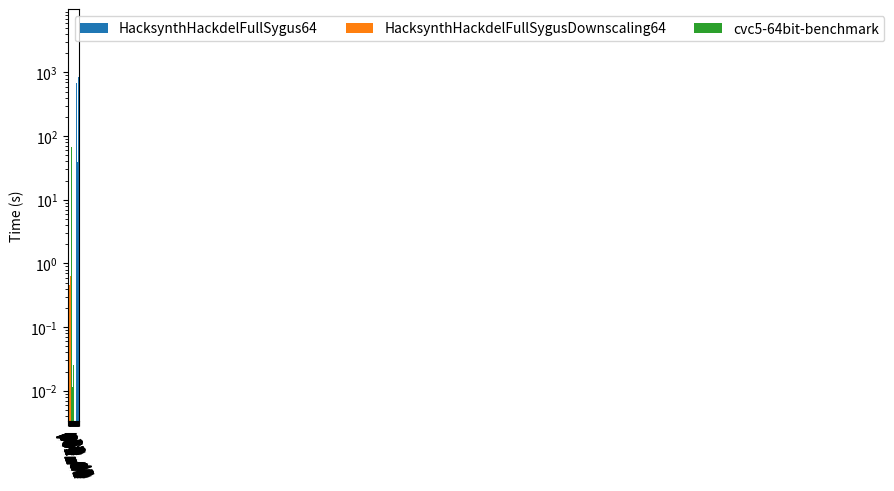

The matplotlib source for this figure:
from matplotlib import pyplot as plt
import numpy as np

font_size = 10

def draw_plot(datas, pos, axis_ticks=None, output=None):
    """Create a violin plot
    
    data: nested array (for each compared data point) of nested array of data points, for each violin plot point in the array
    pos: array of x-axis positions for each violin plot, e. g. leave out space between test results
    output: file name of the output file
    """
    fig, ax = plt.subplots()
    for data in datas:
        ax.violinplot(data, pos, points=100, widths=0.3, showmeans=True, showextrema=True, showmedians=True, bw_method=0.5)
    # ax.violinplot([[v + 500 for v in d] for d in data], pos, points=100, widths=0.3, showmeans=True, showextrema=True, showmedians=True, bw_method=0.5)
    ax.set_yscale("log")
    if axis_ticks is not None:
        plt.xticks(rotation=-70)
        ax.set_xticks([i for i in range(0, len(axis_ticks))], labels=axis_ticks)

    ax.set_title("Results", fontsize=font_size)
    plt.show()
    # fig = plt.figure()
    if output is not None:
        fig.savefig(output)


# https://matplotlib.org/stable/gallery/lines_bars_and_markers/barchart.html
def draw_bar_plot(data, axis_ticks, output=None):
    x = np.arange(len(tuple(axis_ticks)))
    width = 1 / (len(data) + 1)  # the width of the bars
    multiplier = 0

    fig, ax = plt.subplots(layout='constrained')

    for runner, measurement in data:
        print(runner, measurement, x + width * multiplier)
        # only take first measurement
        measurement = [m[0] for m in measurement]

        offset = width * multiplier
        rects = ax.bar(x + offset, measurement, width, label=runner)
        # ax.bar_label(rects, padding=3)
        multiplier += 1
    
    ax.set_yscale("log")
    plt.xticks(rotation=-70)
    ax.set_xticks(x + width, axis_ticks)

    ax.legend(loc='upper left', ncols=3)

    ax.set_ylabel('Time (s)')

    plt.show()

    if output is not None:
        fig.savefig(output)


results = {'HacksynthHackdelExtendedSygus': [{'p01_d1': 485306859, 'p01_d5': 1134595141, 'p02_d0': 450197579, 'p02_d1': 647734807, 'p02_d5': 2617871765, 'p03_d0': 362003230, 'p03_d1': 581104460, 'p03_d5': 1180876923, 'p04_d0': 372857139, 'p04_d1': 521544871, 'p04_d5': 1407682088, 'p05_d0': 390956751, 'p05_d1': 516141595, 'p05_d5': 1398797447, 'p06_d0': 378798037, 'p06_d1': 532757542, 'p06_d5': 1359567154, 'p07_d0': 636697512, 'p07_d1': 1141359453, 'p07_d5': 4650526530, 'p08_d0': 692293383, 'p08_d1': 1127460765, 'p08_d5': 4034647673, 'p09_d0': 875567989, 'p09_d1': 1535754798, 'p09_d5': 4085814456, 'p13_d0': 1072085714, 'p13_d1': 18039207718, 'p13_d5': 28484053057, 'p14_d0': 97981141626, 'p14_d1': 149753240051, 'p14_d5': 552779349799, 'p15_d0': 148759153608, 'p15_d1': 167591590054, 'p15_d5': 166636375334, 'p17_d0': 2189958860, 'p17_d1': 4059021031, 'p17_d5': 136936090964, 'p19_d0': 32003535852, 'p19_d1': 516056220519, 'p19_d5': 'timeout', 'p20_d0': 2160871412346, 'p20_d1': 'timeout', 'p20_d5': 'timeout'}], 'HacksynthHackdelFullSygus': [{'p01_d1': 484399345, 'p01_d5': 1143510753, 'p02_d0': 421832021, 'p02_d1': 557763605, 'p02_d5': 1635657355, 'p03_d0': 357445989, 'p03_d1': 585758987, 'p03_d5': 1170975680, 'p04_d0': 376412416, 'p04_d1': 510490570, 'p04_d5': 1400513551, 'p05_d0': 386732924, 'p05_d1': 514410725, 'p05_d5': 1381744365, 'p06_d0': 381003602, 'p06_d1': 531287920, 'p06_d5': 1330276955, 'p07_d0': 639592443, 'p07_d1': 1141078535, 'p07_d5': 4715845161, 'p08_d0': 684982794, 'p08_d1': 1122788440, 'p08_d5': 3966500107, 'p09_d0': 770766788, 'p09_d1': 1357575987, 'p09_d5': 4752075425, 'p13_d0': 317948933, 'p13_d1': 419993993, 'p13_d5': 582968933, 'p14_d0': 79536170165, 'p14_d1': 10952332044, 'p14_d5': 259044110973, 'p15_d0': 1314567441, 'p15_d1': 7147825377, 'p15_d5': 107633152564, 'p17_d0': 2142050586, 'p17_d1': 4052450906, 'p17_d5': 140184339597, 'p19_d0': 775358380278, 'p19_d1': 725902887085, 'p19_d5': 'timeout', 'p20_d0': 'timeout', 'p20_d1': 'timeout', 'p20_d5': 'timeout'}], 'cvc5-8bit-benchmark': [{'hd-01-d1-prog.sl': 7144530, 'hd-01-d5-prog.sl': 2036851847, 'hd-02-d0-prog.sl': 5029161, 'hd-02-d1-prog.sl': 6348687, 'hd-02-d5-prog.sl': 716927148, 'hd-03-d0-prog.sl': 4599835, 'hd-03-d1-prog.sl': 7163595, 'hd-03-d5-prog.sl': 4071069958, 'hd-04-d0-prog.sl': 6050568, 'hd-04-d1-prog.sl': 10193916, 'hd-04-d5-prog.sl': 667204934, 'hd-05-d0-prog.sl': 6693675, 'hd-05-d1-prog.sl': 9995411, 'hd-05-d5-prog.sl': 5183331746, 'hd-06-d0-prog.sl': 6056505, 'hd-06-d1-prog.sl': 8780617, 'hd-06-d5-prog.sl': 4809639028, 'hd-07-d0-prog.sl': 8423487, 'hd-07-d1-prog.sl': 37519642, 'hd-07-d5-prog.sl': 39972811464, 'hd-08-d0-prog.sl': 10359624, 'hd-08-d1-prog.sl': 13827980, 'hd-08-d5-prog.sl': 312728900732, 'hd-09-d0-prog.sl': 130028936, 'hd-09-d1-prog.sl': 51656203188, 'hd-09-d5-prog.sl': 2960498925706, 'hd-13-d0-prog.sl': 6144969, 'hd-13-d1-prog.sl': 6943117, 'hd-13-d5-prog.sl': 66063796, 'hd-14-d0-prog.sl': 3322604400, 'hd-14-d1-prog.sl': 110504773723, 'hd-14-d5-prog.sl': 'timeout', 'hd-15-d0-prog.sl': 5203768218, 'hd-15-d1-prog.sl': 116475051094, 'hd-15-d5-prog.sl': 'timeout', 'hd-17-d0-prog.sl': 21204260, 'hd-17-d1-prog.sl': 128107889, 'hd-17-d5-prog.sl': 'timeout', 'hd-19-d0-prog.sl': 'timeout', 'hd-19-d1-prog.sl': 'timeout', 'hd-19-d5-prog.sl': 'timeout', 'hd-20-d0-prog.sl': 'timeout', 'hd-20-d1-prog.sl': 'timeout', 'hd-20-d5-prog.sl': 'timeout'}], 'HacksynthStdHackdelBenchmark': [{'p01': 379447391, 'p02': 499612579, 'p03': 492246314, 'p04': 376415299, 'p05': 395870365, 'p06': 403792646, 'p07': 765856111, 'p08': 766214172, 'p09': 726024984, 'p10': 759562682, 'p11': 733699583, 'p12': 755601162, 'p13': 5898854384, 'p14': 1834742340, 'p15': 2832595098, 'p16': 1379855407, 'p17': 2187167734, 'p18': 561411574, 'p19': 10171062365, 'p20': 'timeout', 'p21': 2155054080229, 'p22': 2579063730231, 'p23': 'timeout', 'p24': 298674131790}]}

# 32 Bit results
# data = {'results': {'cvc5-32bit-benchmark': [{'hd-01-d1-prog.sl': 8134190, 'hd-01-d5-prog.sl': 12457190534, 'hd-02-d0-prog.sl': 5633817, 'hd-02-d1-prog.sl': 7627595, 'hd-02-d5-prog.sl': 15368212950, 'hd-03-d0-prog.sl': 5368262, 'hd-03-d1-prog.sl': 8117742, 'hd-03-d5-prog.sl': 14799483482, 'hd-04-d0-prog.sl': 7023948, 'hd-04-d1-prog.sl': 11893651, 'hd-04-d5-prog.sl': 19844588004, 'hd-05-d0-prog.sl': 8129372, 'hd-05-d1-prog.sl': 11271400, 'hd-05-d5-prog.sl': 12991388676, 'hd-06-d0-prog.sl': 7128930, 'hd-06-d1-prog.sl': 9925489, 'hd-06-d5-prog.sl': 6090044743, 'hd-07-d0-prog.sl': 9621951, 'hd-07-d1-prog.sl': 50469084, 'hd-07-d5-prog.sl': 'timeout', 'hd-08-d0-prog.sl': 12206207, 'hd-08-d1-prog.sl': 18007650, 'hd-08-d5-prog.sl': 162858042384, 'hd-09-d0-prog.sl': 143561840, 'hd-09-d1-prog.sl': 60452156084, 'hd-09-d5-prog.sl': 'timeout', 'hd-13-d0-prog.sl': 293536851, 'hd-13-d1-prog.sl': 68529513583, 'hd-13-d5-prog.sl': 'timeout', 'hd-14-d0-prog.sl': 3254563415, 'hd-14-d1-prog.sl': 122605982922, 'hd-14-d5-prog.sl': 'timeout', 'hd-15-d0-prog.sl': 5175543824, 'hd-15-d1-prog.sl': 108708836264, 'hd-15-d5-prog.sl': 'timeout', 'hd-17-d0-prog.sl': 40118180, 'hd-17-d1-prog.sl': 153896042, 'hd-17-d5-prog.sl': 'timeout', 'hd-19-d0-prog.sl': 'timeout', 'hd-19-d1-prog.sl': 'timeout', 'hd-19-d5-prog.sl': 'timeout', 'hd-20-d0-prog.sl': 'timeout', 'hd-20-d1-prog.sl': 'timeout', 'hd-20-d5-prog.sl': 'timeout'}], 'HacksynthHackdelFullSygus': [{'p01_d1': 595855809, 'p01_d5': 1035417864, 'p02_d0': 467092735, 'p02_d1': 633063154, 'p02_d5': 1112359449, 'p03_d0': 461852922, 'p03_d1': 583423373, 'p03_d5': 1107975225, 'p04_d0': 447391268, 'p04_d1': 622045670, 'p04_d5': 1151836708, 'p05_d0': 476853279, 'p05_d1': 686184717, 'p05_d5': 1120558652, 'p06_d0': 487829079, 'p06_d1': 643269278, 'p06_d5': 1169114577, 'p07_d0': 643127563, 'p07_d1': 970195774, 'p07_d5': 1706419044, 'p08_d0': 710383633, 'p08_d1': 1011680256, 'p08_d5': 2195361500, 'p09_d0': 'timeout', 'p09_d1': 25692589088, 'p09_d5': 2511821380, 'p13_d0': 1961742034, 'p13_d1': 6851794291, 'p13_d5': 5974066264, 'p14_d0': 263036326056, 'p14_d1': 17403683351, 'p14_d5': 'timeout', 'p15_d0': 11078993397, 'p15_d1': 51007217583, 'p15_d5': 493550464465, 'p17_d0': 1341040394, 'p17_d1': 1697777791, 'p17_d5': 6723191259, 'p19_d0': 16264506202, 'p19_d1': 1307325063887, 'p19_d5': 'timeout', 'p20_d0': 'timeout', 'p20_d1': 'timeout', 'p20_d5': 'timeout'}], 'HacksynthHackdelFullSygusDownscaling': [{'p01_d1': 448568626, 'p01_d5': 2752561548, 'p02_d0': 404058560, 'p02_d1': 505159916, 'p02_d5': 6286025808, 'p03_d0': 368540591, 'p03_d1': 549909955, 'p03_d5': 2906688753, 'p04_d0': 378168189, 'p04_d1': 582319983, 'p04_d5': 2922133452, 'p05_d0': 382966660, 'p05_d1': 539117811, 'p05_d5': 2880536623, 'p06_d0': 358194448, 'p06_d1': 506856544, 'p06_d5': 4038576117, 'p07_d0': 493600117, 'p07_d1': 909867743, 'p07_d5': 23202449590, 'p08_d0': 642138049, 'p08_d1': 1059491181, 'p08_d5': 8463338781, 'p09_d0': 701645387, 'p09_d1': 1536222648, 'p09_d5': 37123518963, 'p13_d0': 1433305902, 'p13_d1': 724393839, 'p13_d5': 3386545650, 'p14_d0': 289815252220, 'p14_d1': 8408751267, 'p14_d5': 1252749904582, 'p15_d0': 2040000819, 'p15_d1': 3806894726, 'p15_d5': 944869409354, 'p17_d0': 1442432287, 'p17_d1': 4877829957, 'p17_d5': 532923019910, 'p19_d0': 5919740555, 'p19_d1': 713022698822, 'p19_d5': 'timeout', 'p20_d0': 109005220665, 'p20_d1': 742678238091, 'p20_d5': 'timeout'}]}, 'arguments': 'benchmark=cvc5_32,sygus_32bit_down,sygus_32bit.py output=outfile_sygus_32 intermediate_output=True repeats=1', 'environment': {'TIMEOUT': '1800s', 'LOG_LEVEL': 2, 'KEEP_TEMP': True, 'CVC5_PATH': '/home/<user>/cvc5/cvc5-Linux-static/bin/cvc5'}}
# results = data['results']

# 64 bit results
data = {'results': {'HacksynthHackdelFullSygusDownscaling64': [{'p01_d1': 581140651, 'p01_d5': 1096472149, 'p02_d0': 463845516, 'p02_d1': 621335152, 'p02_d5': 1138303554, 'p03_d0': 454553816, 'p03_d1': 594317542, 'p03_d5': 1227515660, 'p04_d0': 397584762, 'p04_d1': 634524105, 'p04_d5': 1024110995, 'p05_d0': 454218947, 'p05_d1': 611789096, 'p05_d5': 1147821198, 'p06_d0': 451625965, 'p06_d1': 612512041, 'p06_d5': 1143163956, 'p07_d0': 584292882, 'p07_d1': 858424205, 'p07_d5': 1799198998, 'p08_d0': 691261908, 'p08_d1': 998714572, 'p08_d5': 1792477261, 'p09_d0': 275049648453, 'p09_d1': 47252497605, 'p09_d5': 2172053947, 'p13_d0': 4236207309, 'p13_d1': 5651829201, 'p13_d5': 2232136972, 'p14_d0': 228142908135, 'p14_d1': 'timeout', 'p14_d5': 'timeout', 'p15_d0': 48209158272, 'p15_d1': 'timeout', 'p15_d5': 256579756714, 'p17_d0': 1039368734, 'p17_d1': 1782240963, 'p17_d5': 3619188326, 'p19_d0': 13243348668, 'p19_d1': 1074457449195, 'p19_d5': 'timeout', 'p20_d0': 'timeout', 'p20_d1': 'timeout', 'p20_d5': 'timeout'}], 'HacksynthHackdelFullSygus64': [{'p01_d1': 519362391, 'p01_d5': 5389914934, 'p02_d0': 386453871, 'p02_d1': 646750309, 'p02_d5': 6066281101, 'p03_d0': 344963335, 'p03_d1': 571277767, 'p03_d5': 4597133751, 'p04_d0': 379105533, 'p04_d1': 709371226, 'p04_d5': 5942206015, 'p05_d0': 419991982, 'p05_d1': 616932414, 'p05_d5': 12272101225, 'p06_d0': 336729738, 'p06_d1': 530254471, 'p06_d5': 3575226290, 'p07_d0': 505264839, 'p07_d1': 1008483133, 'p07_d5': 29358621614, 'p08_d0': 724920762, 'p08_d1': 1292304965, 'p08_d5': 11721604422, 'p09_d0': 650087018, 'p09_d1': 1374026716, 'p09_d5': 16437969320, 'p13_d0': 1773133562, 'p13_d1': 1091757243, 'p13_d5': 5243444595, 'p14_d0': 74557950177, 'p14_d1': 11417738149, 'p14_d5': 1602065603585, 'p15_d0': 1827395280, 'p15_d1': 7140072792, 'p15_d5': 694448283549, 'p17_d0': 1589125267, 'p17_d1': 2920534322, 'p17_d5': 774558451949, 'p19_d0': 38629702296, 'p19_d1': 342027097646, 'p19_d5': 'timeout', 'p20_d0': 103503027380, 'p20_d1': 864214768371, 'p20_d5': 'timeout'}], 'cvc5-64bit-benchmark': [{'hd-01-d1-prog.sl': 84223128, 'hd-01-d5-prog.sl': 10117909904, 'hd-02-d0-prog.sl': 6540212, 'hd-02-d1-prog.sl': 9721489, 'hd-02-d5-prog.sl': 166022952829, 'hd-03-d0-prog.sl': 6547050, 'hd-03-d1-prog.sl': 9974566, 'hd-03-d5-prog.sl': 77491208022, 'hd-04-d0-prog.sl': 8191242, 'hd-04-d1-prog.sl': 14367783, 'hd-04-d5-prog.sl': 52390153283, 'hd-05-d0-prog.sl': 9451158, 'hd-05-d1-prog.sl': 12993150, 'hd-05-d5-prog.sl': 68403607977, 'hd-06-d0-prog.sl': 9130281, 'hd-06-d1-prog.sl': 11545779, 'hd-06-d5-prog.sl': 41255325239, 'hd-07-d0-prog.sl': 11562276, 'hd-07-d1-prog.sl': 56373804, 'hd-07-d5-prog.sl': 'timeout', 'hd-08-d0-prog.sl': 14341715, 'hd-08-d1-prog.sl': 25498337, 'hd-08-d5-prog.sl': 'timeout', 'hd-09-d0-prog.sl': 137756026, 'hd-09-d1-prog.sl': 98732923205, 'hd-09-d5-prog.sl': 'timeout', 'hd-13-d0-prog.sl': 315667482, 'hd-13-d1-prog.sl': 74248003229, 'hd-13-d5-prog.sl': 'timeout', 'hd-14-d0-prog.sl': 3378817666, 'hd-14-d1-prog.sl': 134415028181, 'hd-14-d5-prog.sl': 'timeout', 'hd-15-d0-prog.sl': 5453485692, 'hd-15-d1-prog.sl': 170511617263, 'hd-15-d5-prog.sl': 'timeout', 'hd-17-d0-prog.sl': 108308860, 'hd-17-d1-prog.sl': 186265124, 'hd-17-d5-prog.sl': 'timeout', 'hd-19-d0-prog.sl': 'timeout', 'hd-19-d1-prog.sl': 'timeout', 'hd-19-d5-prog.sl': 'timeout', 'hd-20-d0-prog.sl': 20534993, 'hd-20-d1-prog.sl': 10486462, 'hd-20-d5-prog.sl': 10109642}]}, 'arguments': 'benchmark=hacksynth_full_sygus_64bit_downscaling_cegis.py,hacksynth_full_sygus_64bit.py,cvc5_64bit_benchmark.py output=outfile_sygus_64 intermediate_output=True repeats=1', 'environment': {'TIMEOUT': '1800s', 'LOG_LEVEL': 2, 'KEEP_TEMP': True, 'CVC5_PATH': '/home/<user>/cvc5/cvc5-Linux-static/bin/cvc5'}}
results = data['results']



merged_data = {} # {benchmark_name: { test_name: [result1, result2, ...], test_name2: ...}}
for (key, rounds) in results.items():
    data = {}
    if len(rounds) < 1:
        continue
    for test in rounds[0].keys():
        data[test] = []
        for it in rounds:
            data[test].append(it[test] / (10 ** 9) if it[test] != 'timeout' else 5000)
    merged_data[key] = data

print(merged_data)

new_cvc5_results = {}
# as sygus tests have weird names, transform them here
for (test_name, results) in merged_data['cvc5-64bit-benchmark'].items():
    # hd-04-d0-prog.sl
    new_name = "p" + test_name[3:5] + "_d" + test_name[7]
    new_cvc5_results[new_name] = results

# remove HackStdHackdelBenchmark, as it is incomparable
# del merged_data['HacksynthStdHackdelBenchmark']

double_array_format = {} # {benchmark_name: [[result1, result2, ...], [result1, result2, ...]]}
for (key, data) in merged_data.items():
    double_array_format[key] = [v for v in data.values()]

draw_bar_plot(
    [('HacksynthHackdelFullSygus64', double_array_format["HacksynthHackdelFullSygus64"]), 
     ('HacksynthHackdelFullSygusDownscaling64', double_array_format["HacksynthHackdelFullSygusDownscaling64"]), 
     ('cvc5-64bit-benchmark', double_array_format["cvc5-64bit-benchmark"]), 
     # double_array_format["HacksynthStdHackdelBenchmark"]
     ], 
     # [i for i in range(0, 44)], 
     axis_ticks=merged_data["HacksynthHackdelFullSygus64"].keys(), output="output_cmp_sygus.svg")